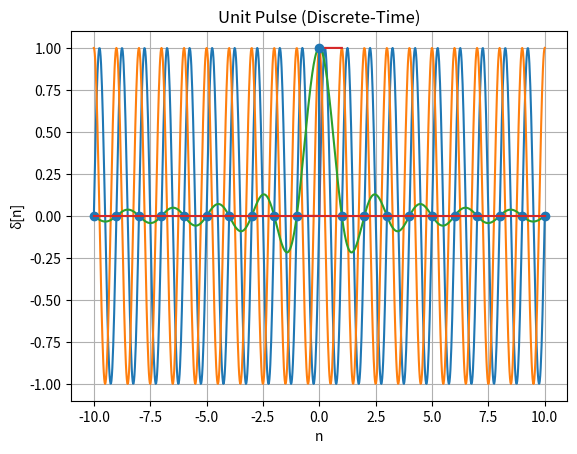

Python code for this plot:
import numpy as np
import matplotlib.pyplot as plt

#File dedicated to creating the following waves:
# - sine wave
# - cossine wave
# - sinc wave
# - unit step function
# - Dirac Delta function



                                                                    # Sine function

#Defining the sine function:
def create_sine_wave(frequency, duration):
    t = np.linspace(-10, 10, 1000)                  #Defines the horizontal time axis 
    y = np.sin(2 * np.pi * frequency * t)           #Defines the sin function
    return t, y

tsin, ysin = create_sine_wave(1, 2)       

#Plotting the function:
plt.plot(tsin, ysin)
plt.xlabel("t")
plt.ylabel("sin(t)")
plt.title("Sine Wave")
plt.show()


                                                                    # Cossine function

#Defining the cossine function: 
def create_cossine_wave(frequency, duration):
    t = np.linspace(-10, 10, 1000)                     #Defines the horizontal time axis
    y = np.cos(2*np.pi*frequency*t)                    #Defines the cos function
    return t, y
    
tcos, ycos = create_cossine_wave(1, 2)

#Plotting the function:
plt.plot(tcos, ycos)
plt.xlabel("t")
plt.ylabel("cos(t)")
plt.title("Cossine Wave")
plt.show()


                                                                    # Sinc function
def sinc_function(tsinc):
# Horizontal time axis:
    tsinc = np.linspace(-10, 10, 1000)   #tsinc --> t for sinc function

# Defining the sinc function:
    ysinc = np.sinc(tsinc)             # NumPy uses the normalized definition by default, sinc(t) = sin(pi*t)/(pi*t)                    
                                       # It means that the zeros of the function will be on the integers different than zero 
    return tsinc,ysinc
tsinc,ysinc = sinc_function(1)
# Plotting the function: 
plt.plot(tsinc, ysinc)
plt.title("Normalized Sinc Function: sinc(t) = sin(πt)/(πt)")
plt.xlabel("t")
plt.ylabel("sinc(t)")
plt.grid(True)
plt.show()




                                                                    # Unit step function

def usf_function(tusf):
# Continuous time axis: 
    tusf = np.linspace(-1, 1, 1000)     #tusf --> t for unit step function

# Defining the unit step function:
    u = np.where(tusf >= 0, 1, 0)  # Refered as u(t) by standart 
    return tusf,u
tusf, u = usf_function(1)
# Plotting the function: 
plt.plot(tusf, u)
plt.title("Unit Step Function")
plt.xlabel("t")
plt.ylabel("u(t)")
plt.grid(True)
plt.show()



    
                                                                    # - Dirac-Delta function
#Defining the Dirac-Delta function: 
# By definition, it is a function that is equal to zero everywhere except for x=0, and its integral value is equal to 1. And it is the derivative of the unit step function. 
def dirac_delta(n):
# Creating a discrete time axis:
    n = np.arange(-10, 11)

# Create unit pulse:
    delta = np.where(n == 0, 1, 0)  # Refered as δ(t) as standart
    return n, delta
n, delta = dirac_delta(1)
# Plotting the function:
plt.stem(n, delta)
plt.title("Unit Pulse (Discrete-Time)")
plt.xlabel("n") # discrete time horizontal axis
plt.ylabel("δ[n]") # continuous vertical axis
plt.grid(True)
plt.show()
                                                                